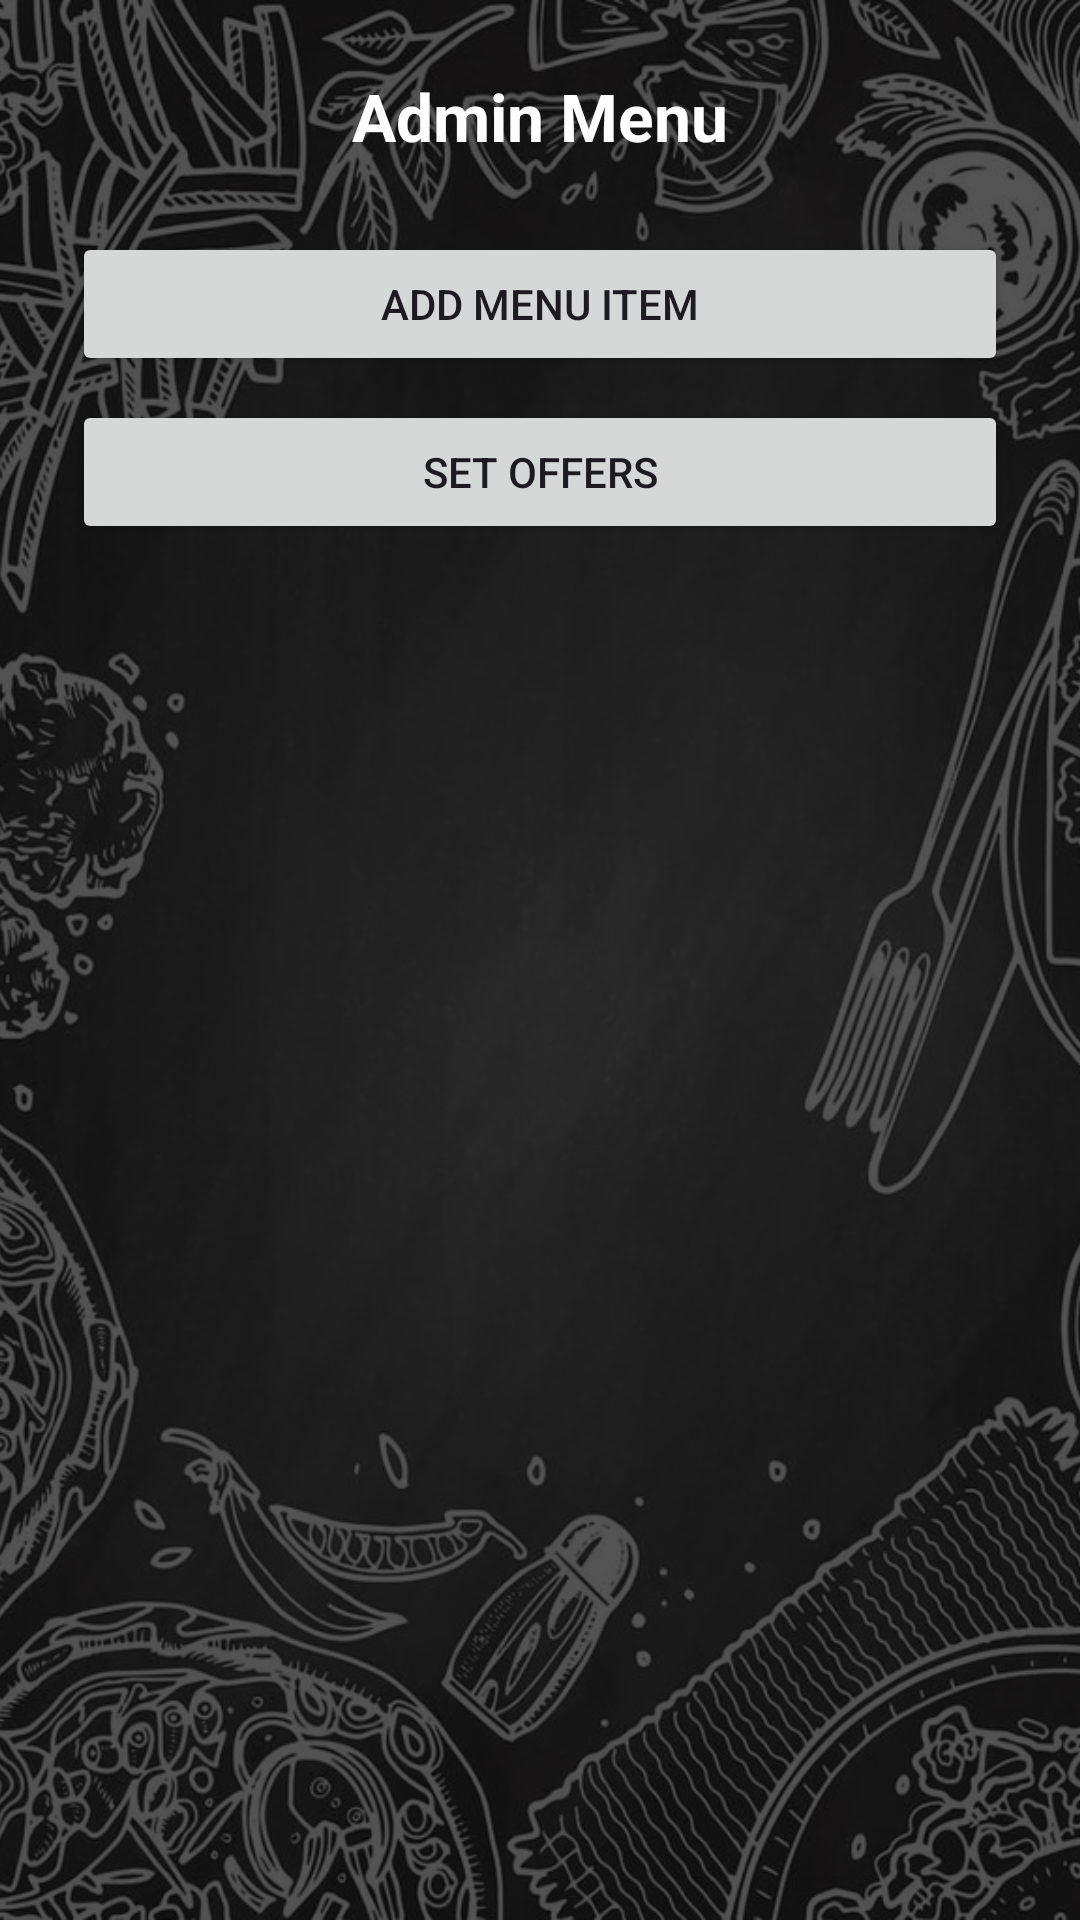

Android layout source for this screen:
<!-- AndroidManifest.xml: application theme Theme.Cafeteriamanagement -->
<!-- res/layout/activity_admin.xml -->
<?xml version="1.0" encoding="utf-8"?>
<RelativeLayout xmlns:android="http://schemas.android.com/apk/res/android"
    android:layout_width="match_parent"
    android:layout_height="match_parent">

    
    <ImageView
        android:id="@+id/backgroundImage"
        android:layout_width="match_parent"
        android:layout_height="match_parent"
        android:src="@drawable/chalk_bg"
        android:scaleType="centerCrop"
        android:contentDescription="@string/app_name"
        android:alpha="0.9" />

    
    <View
        android:layout_width="match_parent"
        android:layout_height="match_parent"
        android:background="#AA000000" />

    
    <ScrollView
        android:layout_width="match_parent"
        android:layout_height="match_parent"
        android:padding="24dp">

        <LinearLayout
            android:orientation="vertical"
            android:layout_width="match_parent"
            android:layout_height="wrap_content"
            android:gravity="center_horizontal">

            <TextView
                android:text="Admin Menu"
                android:textSize="22sp"
                android:textStyle="bold"
                android:textColor="@android:color/white"
                android:gravity="center"
                android:layout_width="match_parent"
                android:layout_height="wrap_content"
                android:layout_marginBottom="16dp" />


            <Button
                android:id="@+id/btnAddMenuItem"
                android:text="Add Menu Item"
                android:layout_width="match_parent"
                android:layout_height="wrap_content"
                android:layout_marginTop="8dp" />

            <Button
                android:id="@+id/btnSetEndOfWeek"
                android:text="Set Offers"
                android:layout_width="match_parent"
                android:layout_height="wrap_content"
                android:layout_marginTop="8dp" />

        </LinearLayout>
    </ScrollView>
</RelativeLayout>
<!-- resources referenced by this layout -->
<resources>
  <!-- drawable chalk_bg: jpg bitmap (drawable, 168388 bytes) -->
  <string name="app_name">Cafeteria management✨</string>
  <style name="Theme.Cafeteriamanagement" parent="Base.Theme.Cafeteriamanagement" />
  <style name="Base.Theme.Cafeteriamanagement" parent="Theme.Material3.DayNight.NoActionBar">
          
          
      </style>
</resources>
